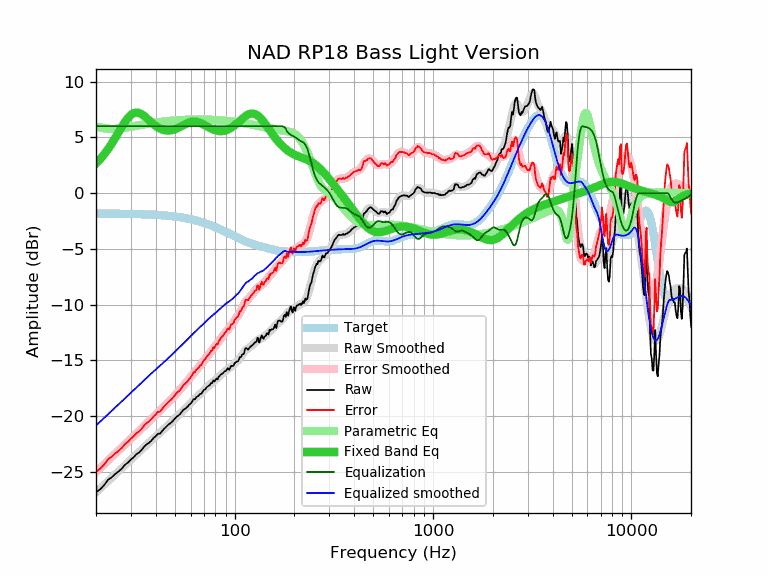

The file beside this chart, header and first rows:
frequency, raw, error, smoothed, error_smoothed, equalization, parametric_eq, equalized_raw, equalized_smoothed, target
20, -26.82, -24.98, -26.84, -25.01, 6.00, 2.65, -20.82, -20.84, -1.84
21, -26.56, -24.72, -26.49, -24.65, 6.00, 3.04, -20.56, -20.49, -1.84
22, -26.18, -24.34, -26.15, -24.31, 6.00, 3.48, -20.18, -20.15, -1.84
23, -25.71, -23.87, -25.82, -23.98, 6.00, 3.94, -19.71, -19.82, -1.84
24, -25.48, -23.63, -25.51, -23.66, 6.00, 4.44, -19.48, -19.51, -1.85
25, -25.19, -23.34, -25.21, -23.36, 6.00, 4.95, -19.19, -19.21, -1.85
26, -24.96, -23.11, -24.93, -23.07, 6.00, 5.46, -18.96, -18.93, -1.85
27, -24.70, -22.84, -24.65, -22.80, 6.00, 5.95, -18.70, -18.65, -1.86
28, -24.36, -22.50, -24.39, -22.53, 6.00, 6.39, -18.36, -18.39, -1.86
29, -24.16, -22.30, -24.14, -22.28, 6.00, 6.75, -18.16, -18.14, -1.86
30, -23.89, -22.02, -23.90, -22.03, 6.00, 7.02, -17.89, -17.90, -1.87
31, -23.67, -21.80, -23.66, -21.79, 6.00, 7.18, -17.67, -17.66, -1.87
32, -23.41, -21.53, -23.43, -21.55, 6.00, 7.23, -17.41, -17.43, -1.88
33, -23.26, -21.37, -23.21, -21.32, 6.00, 7.19, -17.26, -17.21, -1.89
34, -23.02, -21.13, -22.99, -21.09, 6.00, 7.07, -17.02, -16.99, -1.89
35, -22.73, -20.83, -22.77, -20.87, 6.00, 6.91, -16.73, -16.77, -1.90
36, -22.53, -20.62, -22.57, -20.66, 6.00, 6.73, -16.53, -16.57, -1.91
37, -22.39, -20.47, -22.37, -20.45, 6.00, 6.54, -16.39, -16.37, -1.92
38, -22.21, -20.28, -22.18, -20.25, 6.00, 6.35, -16.21, -16.18, -1.93
39, -21.96, -20.02, -21.99, -20.06, 6.00, 6.18, -15.96, -15.99, -1.94
40, -21.80, -19.85, -21.82, -19.87, 6.00, 6.02, -15.80, -15.82, -1.95
41, -21.58, -19.62, -21.65, -19.69, 6.00, 5.89, -15.58, -15.65, -1.96
42, -21.57, -19.60, -21.48, -19.51, 6.00, 5.79, -15.57, -15.48, -1.97
43, -21.36, -19.38, -21.32, -19.33, 6.00, 5.71, -15.36, -15.32, -1.98
44, -21.15, -19.15, -21.16, -19.16, 6.00, 5.65, -15.15, -15.16, -2.00
45, -20.99, -18.98, -21.00, -18.99, 6.00, 5.62, -14.99, -15.00, -2.01
46, -20.81, -18.78, -20.84, -18.81, 6.00, 5.60, -14.81, -14.84, -2.03
47, -20.68, -18.63, -20.68, -18.64, 6.00, 5.61, -14.68, -14.68, -2.04
48, -20.56, -18.50, -20.53, -18.47, 6.00, 5.64, -14.56, -14.53, -2.06
49, -20.39, -18.31, -20.38, -18.30, 6.00, 5.68, -14.39, -14.38, -2.08
50, -20.22, -18.12, -20.22, -18.13, 6.00, 5.73, -14.22, -14.22, -2.10
51, -20.04, -17.92, -20.08, -17.96, 6.00, 5.79, -14.04, -14.08, -2.12
52, -19.95, -17.81, -19.93, -17.79, 6.00, 5.86, -13.95, -13.93, -2.14
53, -19.83, -17.67, -19.79, -17.63, 6.00, 5.94, -13.83, -13.79, -2.16
54, -19.63, -17.45, -19.64, -17.46, 6.00, 6.02, -13.63, -13.64, -2.18
55, -19.45, -17.24, -19.51, -17.30, 6.00, 6.09, -13.45, -13.51, -2.21
56, -19.35, -17.12, -19.37, -17.14, 6.00, 6.17, -13.35, -13.37, -2.23
57, -19.26, -17.00, -19.23, -16.98, 6.00, 6.23, -13.26, -13.23, -2.26
58, -19.14, -16.86, -19.10, -16.81, 6.00, 6.29, -13.14, -13.10, -2.28
59, -18.97, -16.66, -18.96, -16.65, 6.00, 6.34, -12.97, -12.96, -2.31
60, -18.87, -16.53, -18.83, -16.49, 6.00, 6.38, -12.87, -12.83, -2.34
61, -18.70, -16.33, -18.70, -16.33, 6.00, 6.40, -12.70, -12.70, -2.37
62, -18.47, -16.07, -18.58, -16.18, 6.00, 6.41, -12.47, -12.58, -2.40
63, -18.50, -16.07, -18.46, -16.03, 6.00, 6.41, -12.50, -12.46, -2.43
64, -18.30, -15.84, -18.34, -15.88, 6.00, 6.40, -12.30, -12.34, -2.46
65, -18.22, -15.73, -18.23, -15.74, 6.00, 6.37, -12.22, -12.23, -2.49
66, -18.15, -15.63, -18.12, -15.60, 6.00, 6.34, -12.15, -12.12, -2.52
67, -18.00, -15.44, -18.01, -15.46, 6.00, 6.30, -12.00, -12.01, -2.56
68, -18.00, -15.41, -17.91, -15.31, 6.00, 6.25, -12.00, -11.91, -2.59
69, -17.79, -15.16, -17.80, -15.17, 6.00, 6.19, -11.79, -11.80, -2.63
70, -17.65, -14.99, -17.69, -15.02, 6.00, 6.14, -11.65, -11.69, -2.66
71, -17.60, -14.90, -17.58, -14.88, 6.00, 6.08, -11.60, -11.58, -2.70
72, -17.43, -14.69, -17.47, -14.73, 6.00, 6.02, -11.43, -11.47, -2.74
73, -17.35, -14.57, -17.36, -14.59, 6.00, 5.96, -11.35, -11.36, -2.77
74, -17.28, -14.47, -17.26, -14.45, 6.00, 5.90, -11.28, -11.26, -2.81
75, -17.20, -14.35, -17.17, -14.32, 6.00, 5.84, -11.20, -11.17, -2.85
76, -17.03, -14.14, -17.08, -14.19, 6.00, 5.79, -11.03, -11.08, -2.89
77, -17.05, -14.12, -16.99, -14.06, 6.00, 5.74, -11.05, -10.99, -2.93
78, -16.79, -13.82, -16.91, -13.94, 6.00, 5.70, -10.79, -10.91, -2.97
79, -16.90, -13.89, -16.83, -13.82, 6.00, 5.66, -10.90, -10.83, -3.01
... 553 more rows
